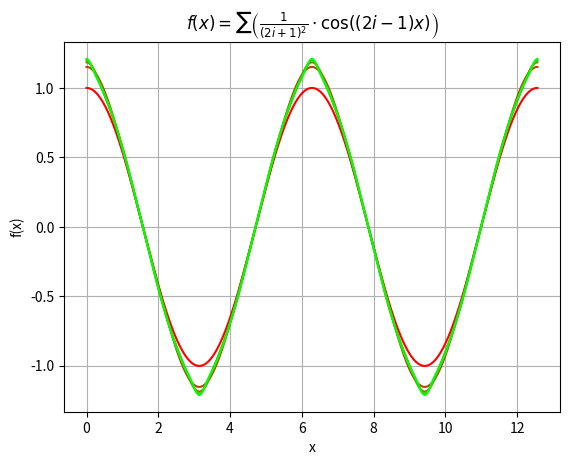

Write the Python code that produced this figure. (Note: this script raises an exception after producing the figure.)
import numpy as np
import matplotlib.pyplot as plt
from matplotlib.colors import LinearSegmentedColormap

# Define the function
def f(x, n):
    n = int(n)
    return np.sum([(1/((2 * i) + 1)**2) * np.cos(((2 * i) - 1) * x) for i in range(n)])

# Generate x and y values
x = np.linspace(0, 4*np.pi, 10000)
n_values = np.linspace(1, 10, 5)
y_values = []
for n in n_values:
    y_values.append([f(val, n) for val in x])

# Define colours to lerp between
color1 = 'red'
color2 = 'lime'
colors = [color1, color2]
cmap = LinearSegmentedColormap.from_list('my_cmap', colors)

# Plot the function
for i, y in enumerate(y_values):
    # Select a color from the colormap based on n
    color = cmap(i / (len(y_values)-1))
    
    plt.plot(x, y, color=color)

plt.xlabel('x')
plt.ylabel('f(x)')
plt.title(r'$f(x) = \sum \left(\frac{1}{(2i+1)^2} \cdot \cos((2i-1)x)\right)$')
plt.grid()

plt.savefig('Labs 2/Exercise 4/f_of_x_sum_1_over_2i_plus_1_squared_times_cos_2i_minus_1_x.png')
plt.show()